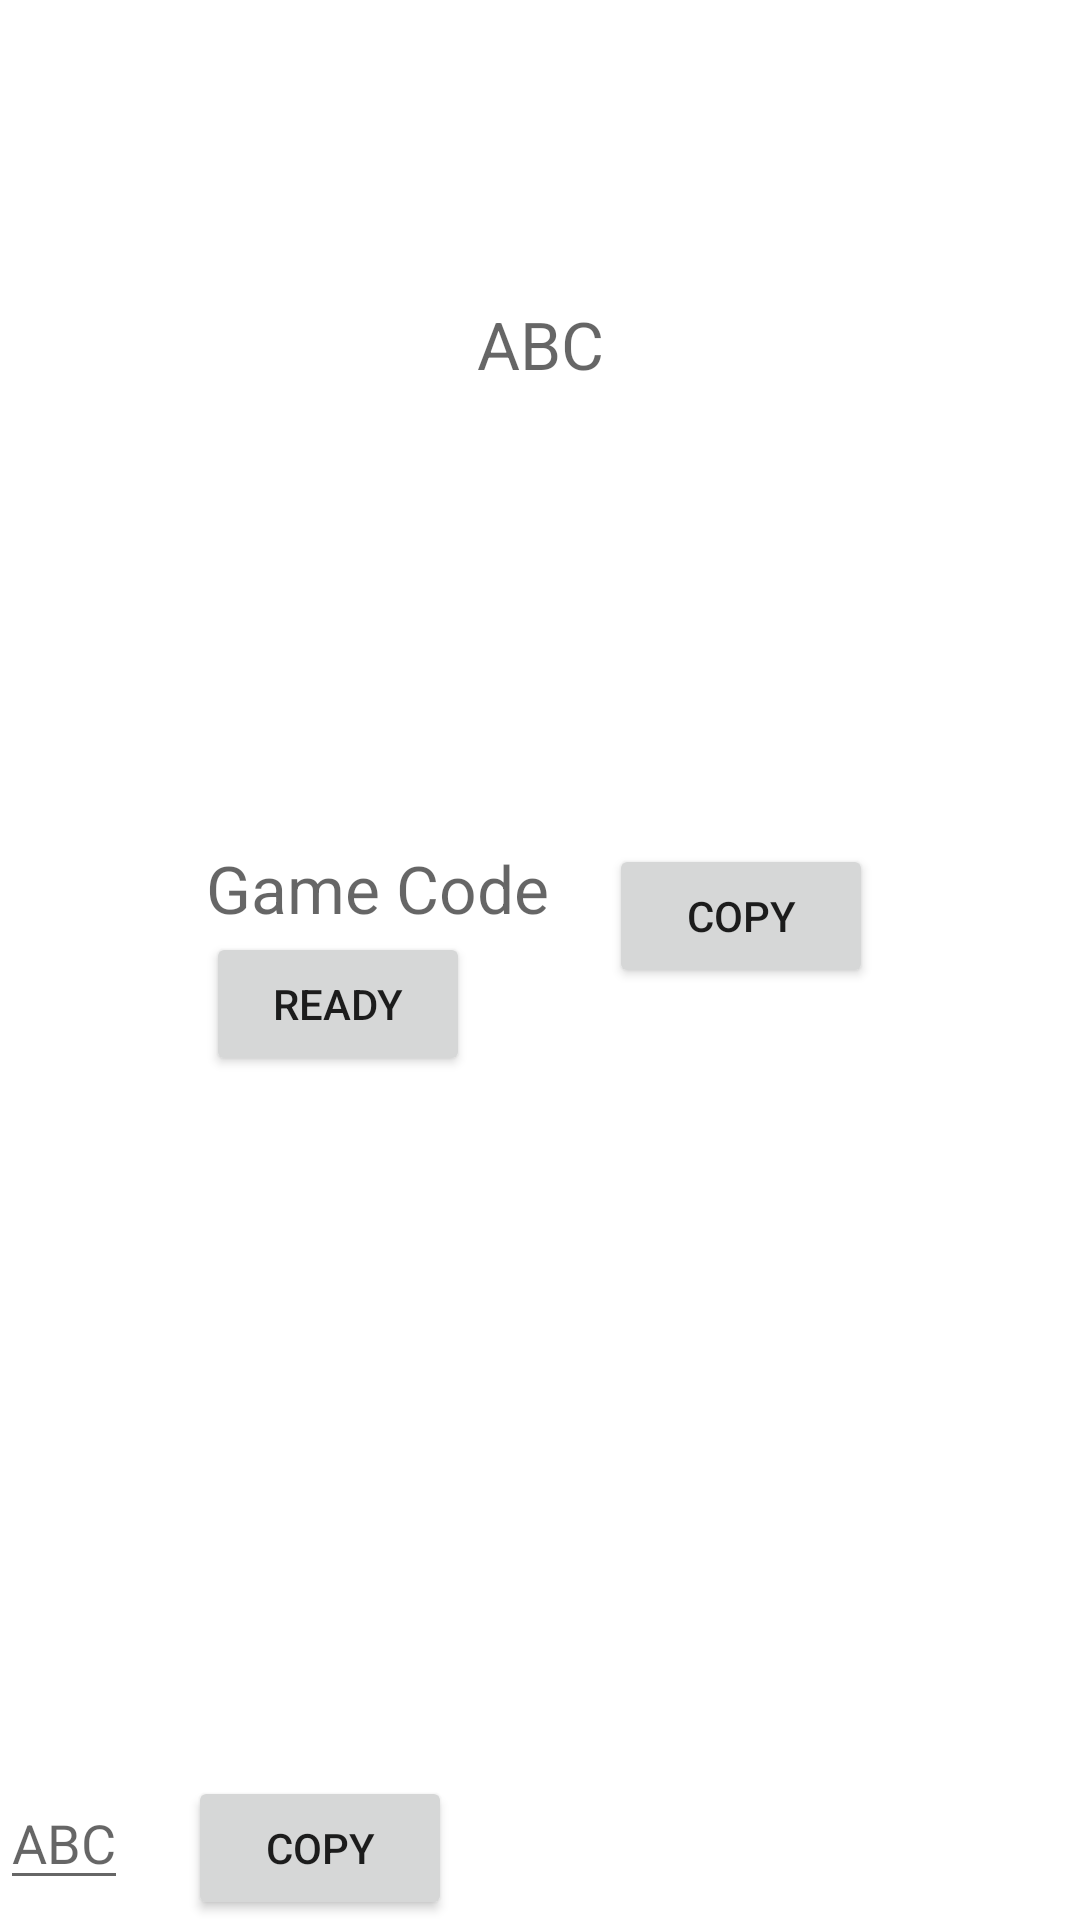

Android layout source for this screen:
<!-- AndroidManifest.xml: application theme Theme.WRD -->
<!-- res/layout/activity_game.xml -->
<?xml version="1.0" encoding="utf-8"?>
<RelativeLayout xmlns:android="http://schemas.android.com/apk/res/android"
    xmlns:app="http://schemas.android.com/apk/res-auto"
    xmlns:tools="http://schemas.android.com/tools"
    android:layout_width="match_parent"
    android:layout_height="match_parent"
    tools:context=".GameActivity">

    <RelativeLayout
        android:id="@+id/rlLetter"
        android:layout_width="match_parent"
        android:layout_marginTop="100dp"
        android:layout_height="wrap_content">
        <TextView
            android:id="@+id/txtLetters"
            android:layout_width="match_parent"
            android:layout_height="wrap_content"
            android:hint="ABC"
            android:gravity="center"
            android:textAppearance="@style/TextAppearance.AppCompat.Large"/>
    </RelativeLayout>

    <RelativeLayout
        android:id="@+id/rlCheckList"
        android:layout_width="match_parent"
        android:layout_height="match_parent"
        android:gravity="center">

        <TextView
            android:id="@+id/txtGameCode"
            android:layout_width="wrap_content"
            android:layout_height="wrap_content"
            android:hint="Game Code"
            android:textAppearance="@style/TextAppearance.AppCompat.Large"/>
        <Button
            android:id="@+id/btnCopy"
            android:layout_width="wrap_content"
            android:layout_height="wrap_content"
            android:text="Copy"
            android:layout_marginLeft="20dp"
            android:layout_toRightOf="@+id/txtGameCode"/>
        <Button
            android:id="@+id/btnReady"
            android:layout_width="wrap_content"
            android:layout_height="wrap_content"
            android:text="Ready"
            android:layout_below="@+id/txtGameCode"/>
    </RelativeLayout>

    <RelativeLayout
        android:id="@+id/rlInput"
        android:layout_width="match_parent"
        android:layout_alignParentBottom="true"
        android:layout_height="wrap_content">
        <EditText
            android:id="@+id/etInput"
            android:layout_width="wrap_content"
            android:layout_height="wrap_content"
            android:hint="ABC"
            android:gravity="center"
            />
        <Button
            android:id="@+id/btnSend"
            android:layout_width="wrap_content"
            android:layout_height="wrap_content"
            android:text="Copy"
            android:layout_marginLeft="20dp"
            android:layout_toRightOf="@+id/etInput"/>
    </RelativeLayout>

</RelativeLayout>
<!-- resources referenced by this layout -->
<resources>
  <style name="Theme.WRD" parent="Theme.MaterialComponents.DayNight.DarkActionBar">
          
          <item name="colorPrimary">@color/purple_500</item>
          <item name="colorPrimaryVariant">@color/purple_700</item>
          <item name="colorOnPrimary">@color/white</item>
          
          <item name="colorSecondary">@color/teal_200</item>
          <item name="colorSecondaryVariant">@color/teal_700</item>
          <item name="colorOnSecondary">@color/black</item>
          
          <item name="android:statusBarColor" tools:targetApi="l">?attr/colorPrimaryVariant</item>
          
      </style>
  <!-- not gathered from this repository: default colours our renderer supplied (Android Studio template values) -->
  <color name="purple_500">#FF6200EE</color>
  <color name="purple_700">#FF3700B3</color>
  <color name="teal_200">#FF03DAC5</color>
  <color name="teal_700">#FF018786</color>
  <color name="black">#FF000000</color>
  <color name="white">#FFFFFFFF</color>
</resources>
